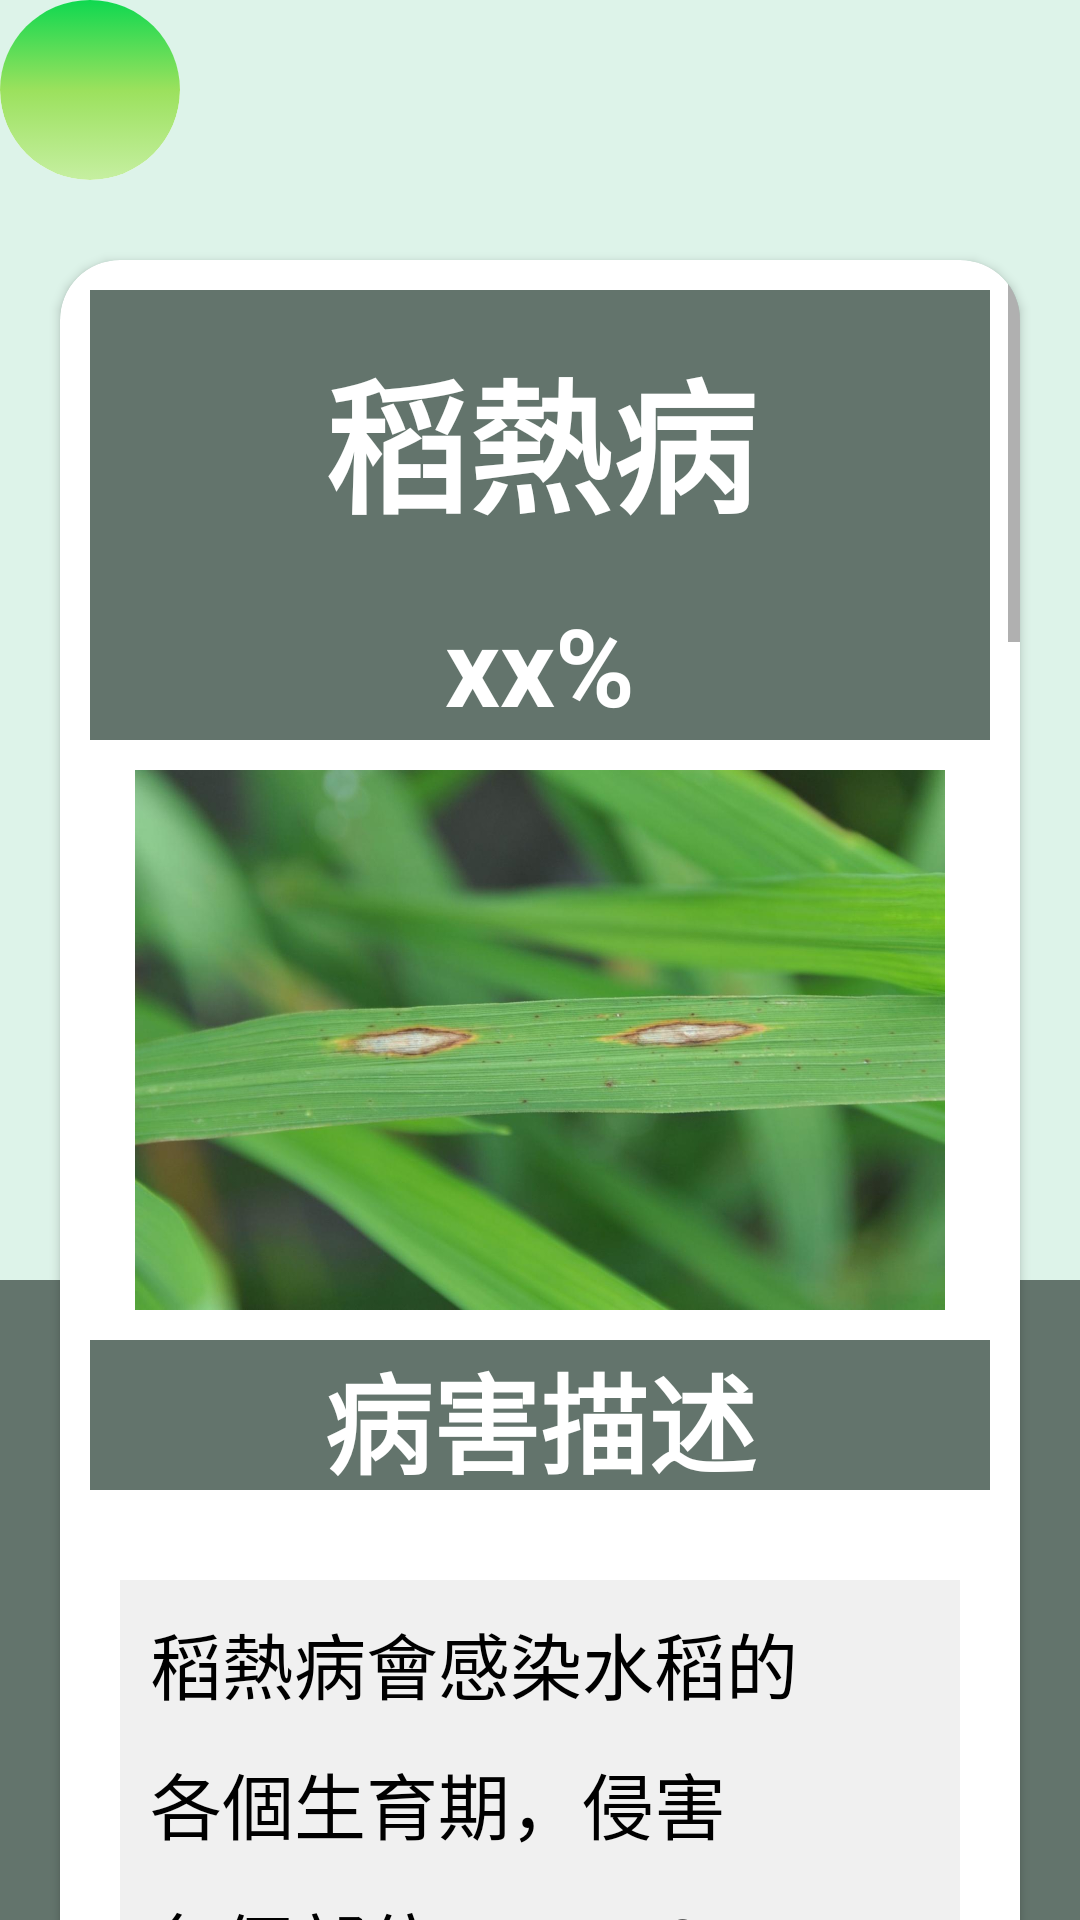

This screen was rendered from an Android layout file. Write that file and the resources it references.
<!-- AndroidManifest.xml: application theme Theme.Project5 -->
<!-- res/layout/result.xml -->
<?xml version="1.0" encoding="utf-8"?>
<androidx.constraintlayout.widget.ConstraintLayout xmlns:android="http://schemas.android.com/apk/res/android"
    xmlns:app="http://schemas.android.com/apk/res-auto"
    xmlns:tools="http://schemas.android.com/tools"
    android:layout_width="match_parent"
    android:layout_height="match_parent"
    tools:context=".result">

    <LinearLayout
        android:id="@+id/linearLayout"
        android:layout_width="match_parent"
        android:layout_height="match_parent"
        android:orientation="vertical">

        <TextView
            android:layout_width="match_parent"
            android:layout_height="0dp"
            android:layout_weight="2"
            android:background="@color/light_green"
            android:textSize="24sp"
            app:layout_constraintBaseline_toBaselineOf="@+id/textView4"
            app:layout_constraintStart_toStartOf="@+id/textView4" />

        <TextView
            android:layout_width="match_parent"
            android:layout_height="0dp"
            android:layout_weight="1"
            android:background="@color/dark_green"
            android:textSize="24sp"
            app:layout_constraintBaseline_toBaselineOf="@+id/textView4"
            app:layout_constraintStart_toStartOf="@+id/textView4" />
    </LinearLayout>

    
    <androidx.cardview.widget.CardView
        android:id="@+id/cardView2"
        android:layout_width="60dp"
        android:layout_height="60dp"
        android:focusable="true"
        app:cardCornerRadius="100dp"
        app:cardElevation="0dp"
        app:layout_constraintStart_toStartOf="parent"
        app:layout_constraintTop_toTopOf="parent">

        <ImageView
            android:id="@+id/home"
            android:layout_width="match_parent"
            android:layout_height="match_parent"
            android:background="@drawable/draw"
            android:src="@drawable/home" />
    </androidx.cardview.widget.CardView>


    <LinearLayout
            android:layout_width="match_parent"
            android:layout_height="match_parent"
            android:orientation="vertical"
            android:layout_marginTop="200px">



        <androidx.cardview.widget.CardView
            android:id="@+id/C1"
            android:layout_width="match_parent"
            android:layout_height="600dp"
            android:layout_below="@id/textview"
            android:layout_margin="20dp"
            app:cardCornerRadius="20dp"
            app:layout_constraintBottom_toBottomOf="parent"
            app:layout_constraintEnd_toEndOf="parent"
            app:layout_constraintStart_toStartOf="parent">

        <ScrollView
            android:layout_width="match_parent"
            android:layout_height="match_parent">

            <LinearLayout
                android:layout_width="match_parent"
                android:layout_height="match_parent"
                android:orientation="vertical">

                <TextView
                    android:id="@+id/result"
                    android:layout_width="match_parent"
                    android:layout_height="100dp"
                    android:background="@color/dark_green"
                    android:layout_marginTop="10dp"
                    android:layout_marginRight="10dp"
                    android:layout_marginLeft="10dp"
                    android:gravity="center"
                    android:text="稻熱病"
                    android:textSize="48sp"
                    android:textStyle="bold"
                    android:textColor="@color/white"/>


                    <TextView
                        android:id="@+id/confidence"
                        android:layout_width="match_parent"
                        android:layout_height="50dp"
                        android:background="@color/dark_green"
                        android:layout_marginRight="10dp"
                        android:layout_marginLeft="10dp"
                        android:gravity="center"
                        android:text="xx%"
                        android:textSize="36sp"
                        android:textStyle="bold"
                        android:textColor="@color/white" />


                <ImageView
                    android:id="@+id/img"
                    android:layout_width="400dp"
                    android:layout_height="180dp"
                    android:layout_marginTop="10dp"
                    android:layout_gravity="center"
                    app:srcCompat="@drawable/riceblast" />

                <TextView
                    android:layout_width="match_parent"
                    android:layout_height="50dp"
                    android:background="@color/dark_green"
                    android:layout_margin="10dp"
                    android:gravity="center"
                    android:text="病害描述"
                    android:textSize="36sp"
                    android:textStyle="bold"
                    android:textColor="@color/white" />
                <TextView
                    android:id="@+id/describe"
                    android:layout_width="wrap_content"
                    android:layout_height="wrap_content"
                    android:layout_centerVertical="true"
                    android:layout_margin="20dp"
                    android:background="#f0f0f0"
                    android:padding="10dp"
                    android:text="@string/rice_blast"
                    android:textSize="24sp"
                    android:lineHeight="40sp"
                    android:textColor="@color/black"/>
                <Button
                    android:id="@+id/method"
                    android:layout_width="275dp"
                    android:layout_height="wrap_content"
                    android:text="新增到管理作法"
                    android:textSize="30sp"
                    android:layout_gravity="center"
                    android:background="@drawable/button"/>

                <TextView
                    android:layout_width="match_parent"
                    android:layout_height="50dp"
                    android:background="@color/dark_green"
                    android:layout_margin="10dp"
                    android:gravity="center"
                    android:text="防治建議"
                    android:textSize="36sp"
                    android:textStyle="bold"
                    android:textColor="@color/white" />

            </LinearLayout>
        </ScrollView>
    </androidx.cardview.widget.CardView>
        <TextView
            android:layout_width="match_parent"
            android:layout_height="wrap_content"
            android:background="@color/dark_green"
            android:layout_margin="10dp"
            android:gravity="center"
            android:text="@string/photo_warning"
            android:textSize="14sp"
            android:textStyle="bold"
            android:textColor="@color/black" />
    </LinearLayout>
</androidx.constraintlayout.widget.ConstraintLayout>
<!-- resources referenced by this layout -->
<resources>
  <color name="black">#FF000000</color>
  <color name="dark_green">#63746c</color>
  <color name="light_green">#ddf3e9</color>
  <color name="white">#FFFFFFFF</color>
  <!-- drawable button (drawable) -->
  <?xml version="1.0" encoding="utf-8"?>
  <selector xmlns:android="http://schemas.android.com/apk/res/android">
      
      <item android:state_pressed="false">
          
          <shape android:shape="rectangle">
              
              <stroke android:width="3dp"
                  android:color="@color/black"/>
              
              <solid android:color="#FF8040"/>
              
              <corners android:radius="10dp"/>
          </shape>
      </item>
      
      <item android:state_pressed="true">
          <shape android:shape="rectangle">
              
              <stroke android:width="3dp"
                  android:color="@color/white"/>
              
              <solid android:color="#3AB1E8"/>
              <corners android:radius="4dp"/>
          </shape>
      </item>
  </selector>
  <!-- drawable draw (drawable) -->
  <?xml version="1.0" encoding="utf-8"?>
  <selector xmlns:android="http://schemas.android.com/apk/res/android">
      <item>
          <shape>
              
              <gradient
                  android:startColor="#FFC6EFA1"
                  android:centerColor="#9be15d"
                  android:endColor="#0fd850"
                  android:angle=" 90" />
  
              
              <corners
                  android:radius="2dp"
                  android:bottomLeftRadius="50dp"
                  android:bottomRightRadius="50dp"
                  android:topLeftRadius="0dp"
                  android:topRightRadius="0dp"
                  />
  
          </shape>
      </item>
  </selector>
  <!-- drawable riceblast: jpg bitmap (drawable, 91086 bytes) -->
  <string name="photo_warning">此為系統辨識之結果僅供參考，\n若對結果仍存疑請用「聯絡專家」功能確認</string>
  
      //稻熱病
  <string name="rice_blast">稻熱病會感染水稻的各個生育期，侵害各個部位。&lt;b&gt;&lt;font color="#ff0000" &gt;秧苗期稻熱病主要發生於葉片及葉鞘&lt;/font&gt;&lt;/b&gt;，此時稻組織較嫩易感病。稻熱病菌感染後，
           &lt;b&gt;&lt;font color="#632A7E" &gt;初期呈墨綠色或灰綠色，隨後轉為急速型之白色病斑&lt;/font&gt;&lt;/b&gt;，病斑迅速擴展，引起葉片甚至全株秧苗枯死。
           &lt;b&gt;&lt;font color="#632A7E" &gt;本田期水稻葉稻熱病之病斑順著葉脈擴展，圓形至紡錘形、兩端較尖，初期墨綠色或灰綠色，急速型病斑為白色，病斑上有大量病原菌孢子，後期病斑邊緣呈褐色或深褐色，中間灰白色，病斑邊緣黃暈不明顯&lt;/font&gt;&lt;/b&gt;。稻熱病較少危害本田稻熱病本田期水稻葉鞘，但會感染葉舌及葉節稱之為葉舌稻熱病。稻熱病菌感染葉舌後再擴展至葉節引起臨近葉片及葉鞘組織褐變乾枯萎凋死亡。節稻熱病發生於抽穗後之水稻，莖節褐變或黑變嚴重時稻莖枯死易折斷。葉鞘外側無明顯病徵，葉鞘內側表面則常有褐變現象，莖節上有大量病菌孢子。穗稻熱病包括穗頸、枝梗及穀粒稻熱病，穗頸及枝梗被害時，初呈灰綠色水浸狀病斑，病斑邊緣轉為深褐色，被害部位以上的枝梗及穀粒枯死。穀粒被害，呈暗褐色圓形或橢圓形病斑。</string>
      //紋枯病
  <style name="Theme.Project5" parent="Base.Theme.Project5" />
  <style name="Base.Theme.Project5" parent="Theme.MaterialComponents.DayNight.NoActionBar.Bridge">
          
          <item name="colorPrimaryDark">@color/dark_grey</item>
      </style>
  <color name="dark_grey">#5A5A5A</color>
</resources>
